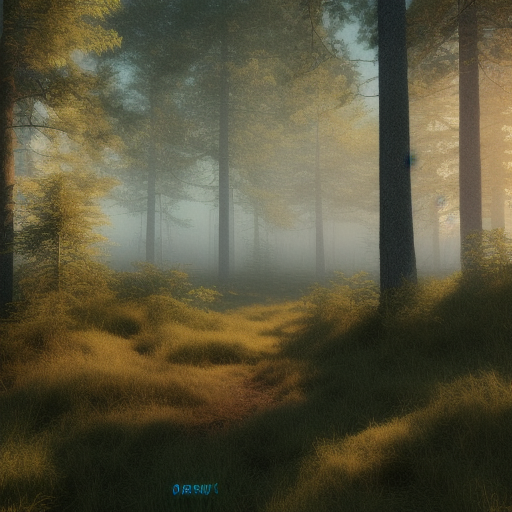
Generation parameters embedded in this image by AUTOMATIC1111 Stable Diffusion web UI or a fork of it (Forge, ...) (PNG 'parameters' text chunk):
high quality raw color photograph of forest landscape, ray traced, golden high quality lights, 8k, octane render, trending art, blue sky, detailed, realistic
Steps: 20, Sampler: Euler a, CFG scale: 7, Seed: 2718777702, Size: 512x512, Model hash: b8347bd3